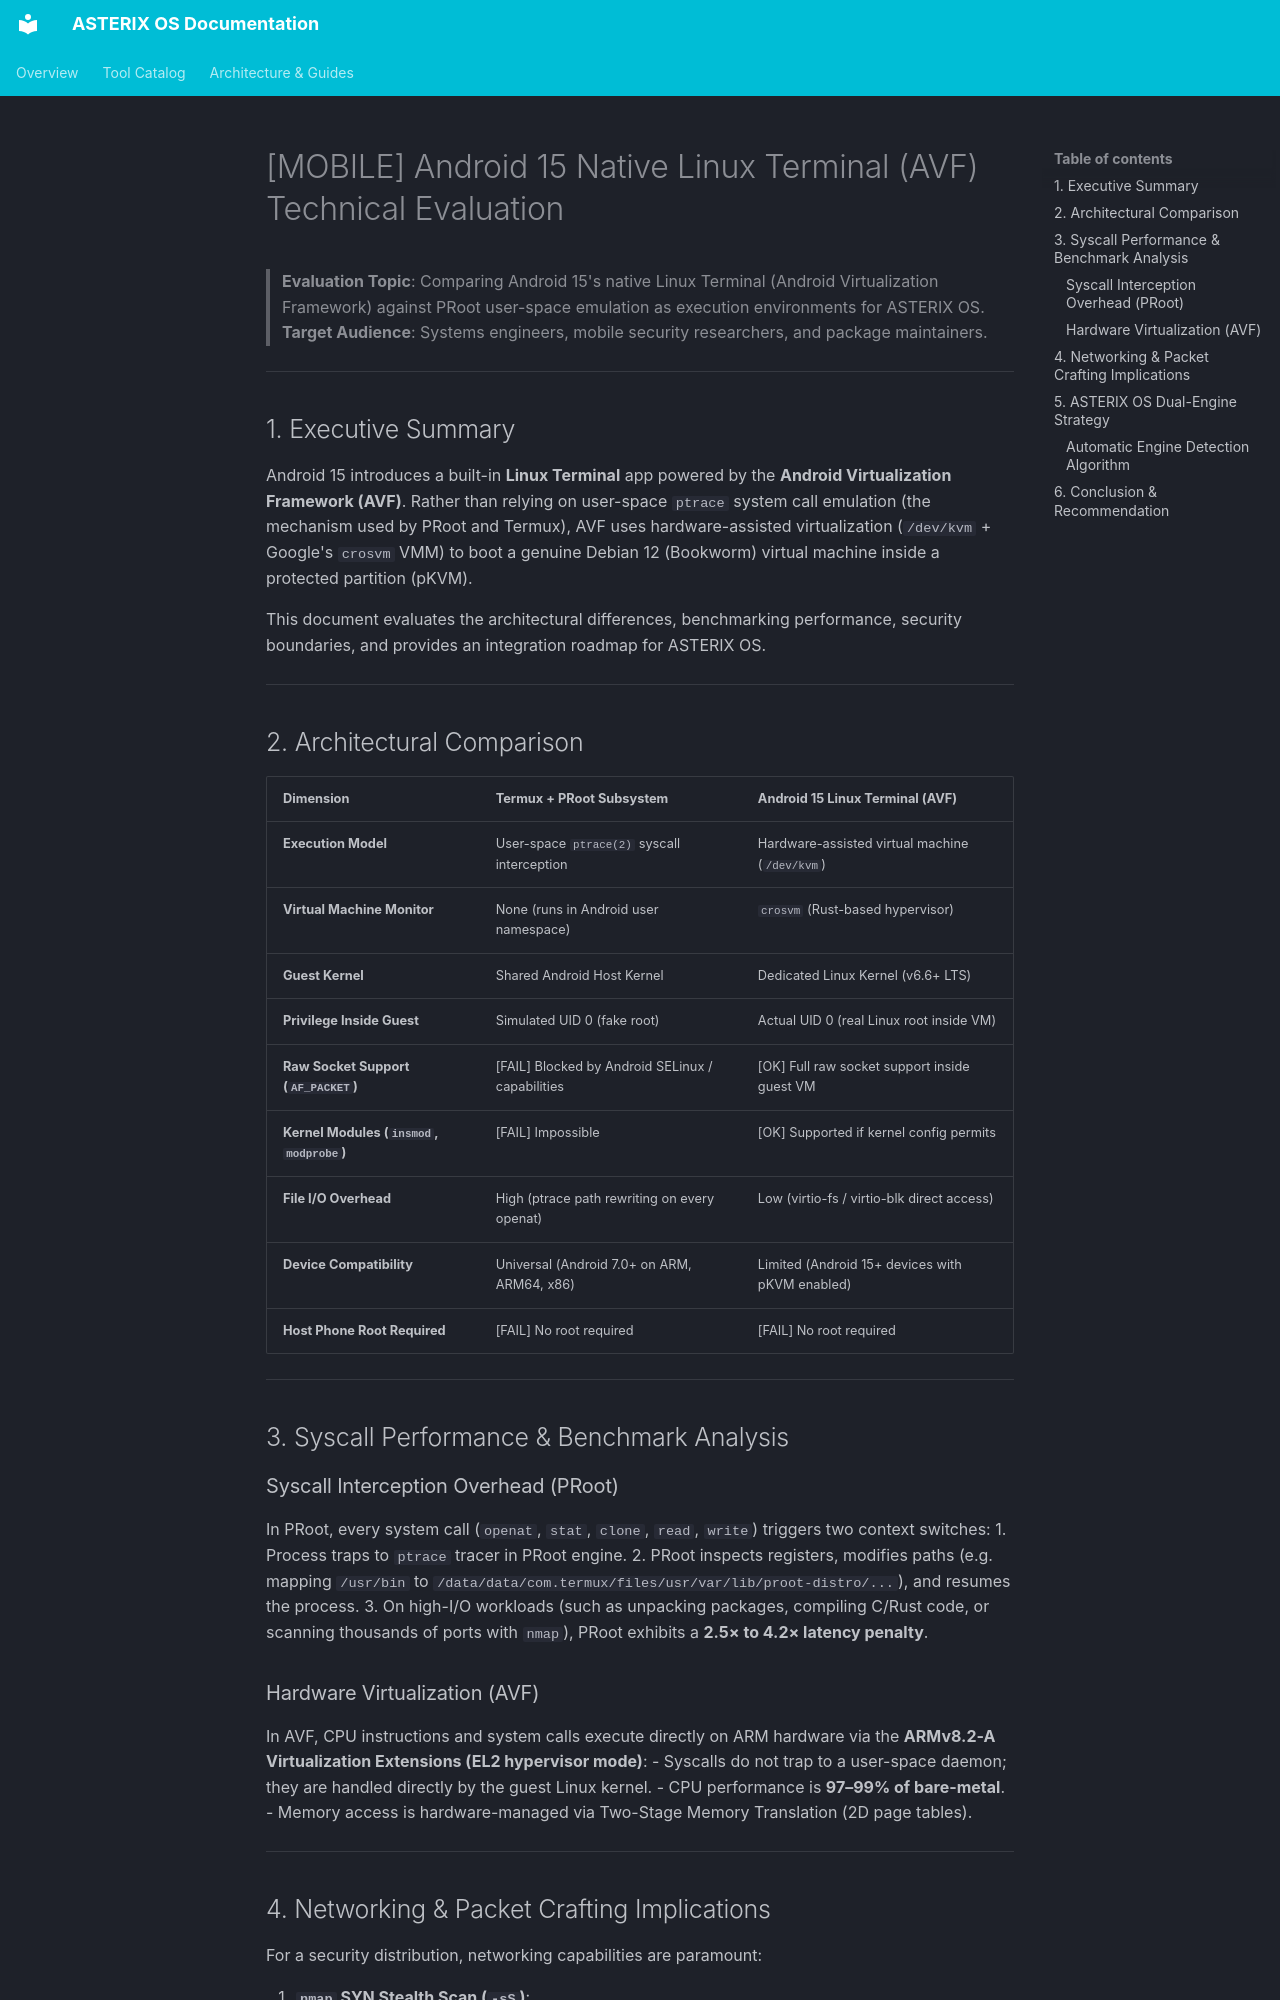

repository: NEXO-TECHNOLOGIES/ASTERIX-OS · page: ANDROID15_LINUX_TERMINAL_AVF/index.html · generator: mkdocs

# [MOBILE] Android 15 Native Linux Terminal (AVF) Technical Evaluation

> **Evaluation Topic**: Comparing Android 15's native Linux Terminal (Android Virtualization Framework) against PRoot user-space emulation as execution environments for ASTERIX OS.  
> **Target Audience**: Systems engineers, mobile security researchers, and package maintainers.

---

## 1. Executive Summary

Android 15 introduces a built-in **Linux Terminal** app powered by the **Android Virtualization Framework (AVF)**. Rather than relying on user-space `ptrace` system call emulation (the mechanism used by PRoot and Termux), AVF uses hardware-assisted virtualization (`/dev/kvm` + Google's `crosvm` VMM) to boot a genuine Debian 12 (Bookworm) virtual machine inside a protected partition (pKVM).

This document evaluates the architectural differences, benchmarking performance, security boundaries, and provides an integration roadmap for ASTERIX OS.

---

## 2. Architectural Comparison

| Dimension | Termux + PRoot Subsystem | Android 15 Linux Terminal (AVF) |
| :--- | :--- | :--- |
| **Execution Model** | User-space `ptrace(2)` syscall interception | Hardware-assisted virtual machine (`/dev/kvm`) |
| **Virtual Machine Monitor** | None (runs in Android user namespace) | `crosvm` (Rust-based hypervisor) |
| **Guest Kernel** | Shared Android Host Kernel | Dedicated Linux Kernel (v6.6+ LTS) |
| **Privilege Inside Guest** | Simulated UID 0 (fake root) | Actual UID 0 (real Linux root inside VM) |
| **Raw Socket Support (`AF_PACKET`)** | [FAIL] Blocked by Android SELinux / capabilities | [OK] Full raw socket support inside guest VM |
| **Kernel Modules (`insmod`, `modprobe`)**| [FAIL] Impossible | [OK] Supported if kernel config permits |
| **File I/O Overhead** | High (ptrace path rewriting on every openat) | Low (virtio-fs / virtio-blk direct access) |
| **Device Compatibility** | Universal (Android 7.0+ on ARM, ARM64, x86) | Limited (Android 15+ devices with pKVM enabled) |
| **Host Phone Root Required** | [FAIL] No root required | [FAIL] No root required |

---

## 3. Syscall Performance & Benchmark Analysis

### Syscall Interception Overhead (PRoot)
In PRoot, every system call (`openat`, `stat`, `clone`, `read`, `write`) triggers two context switches:
1. Process traps to `ptrace` tracer in PRoot engine.
2. PRoot inspects registers, modifies paths (e.g. mapping `/usr/bin` to `/data/data/com.termux/files/usr/var/lib/proot-distro/...`), and resumes the process.
3. On high-I/O workloads (such as unpacking packages, compiling C/Rust code, or scanning thousands of ports with `nmap`), PRoot exhibits a **2.5× to 4.2× latency penalty**.

### Hardware Virtualization (AVF)
In AVF, CPU instructions and system calls execute directly on ARM hardware via the **ARMv8.2-A Virtualization Extensions (EL2 hypervisor mode)**:
- Syscalls do not trap to a user-space daemon; they are handled directly by the guest Linux kernel.
- CPU performance is **97–99% of bare-metal**.
- Memory access is hardware-managed via Two-Stage Memory Translation (2D page tables).

---
